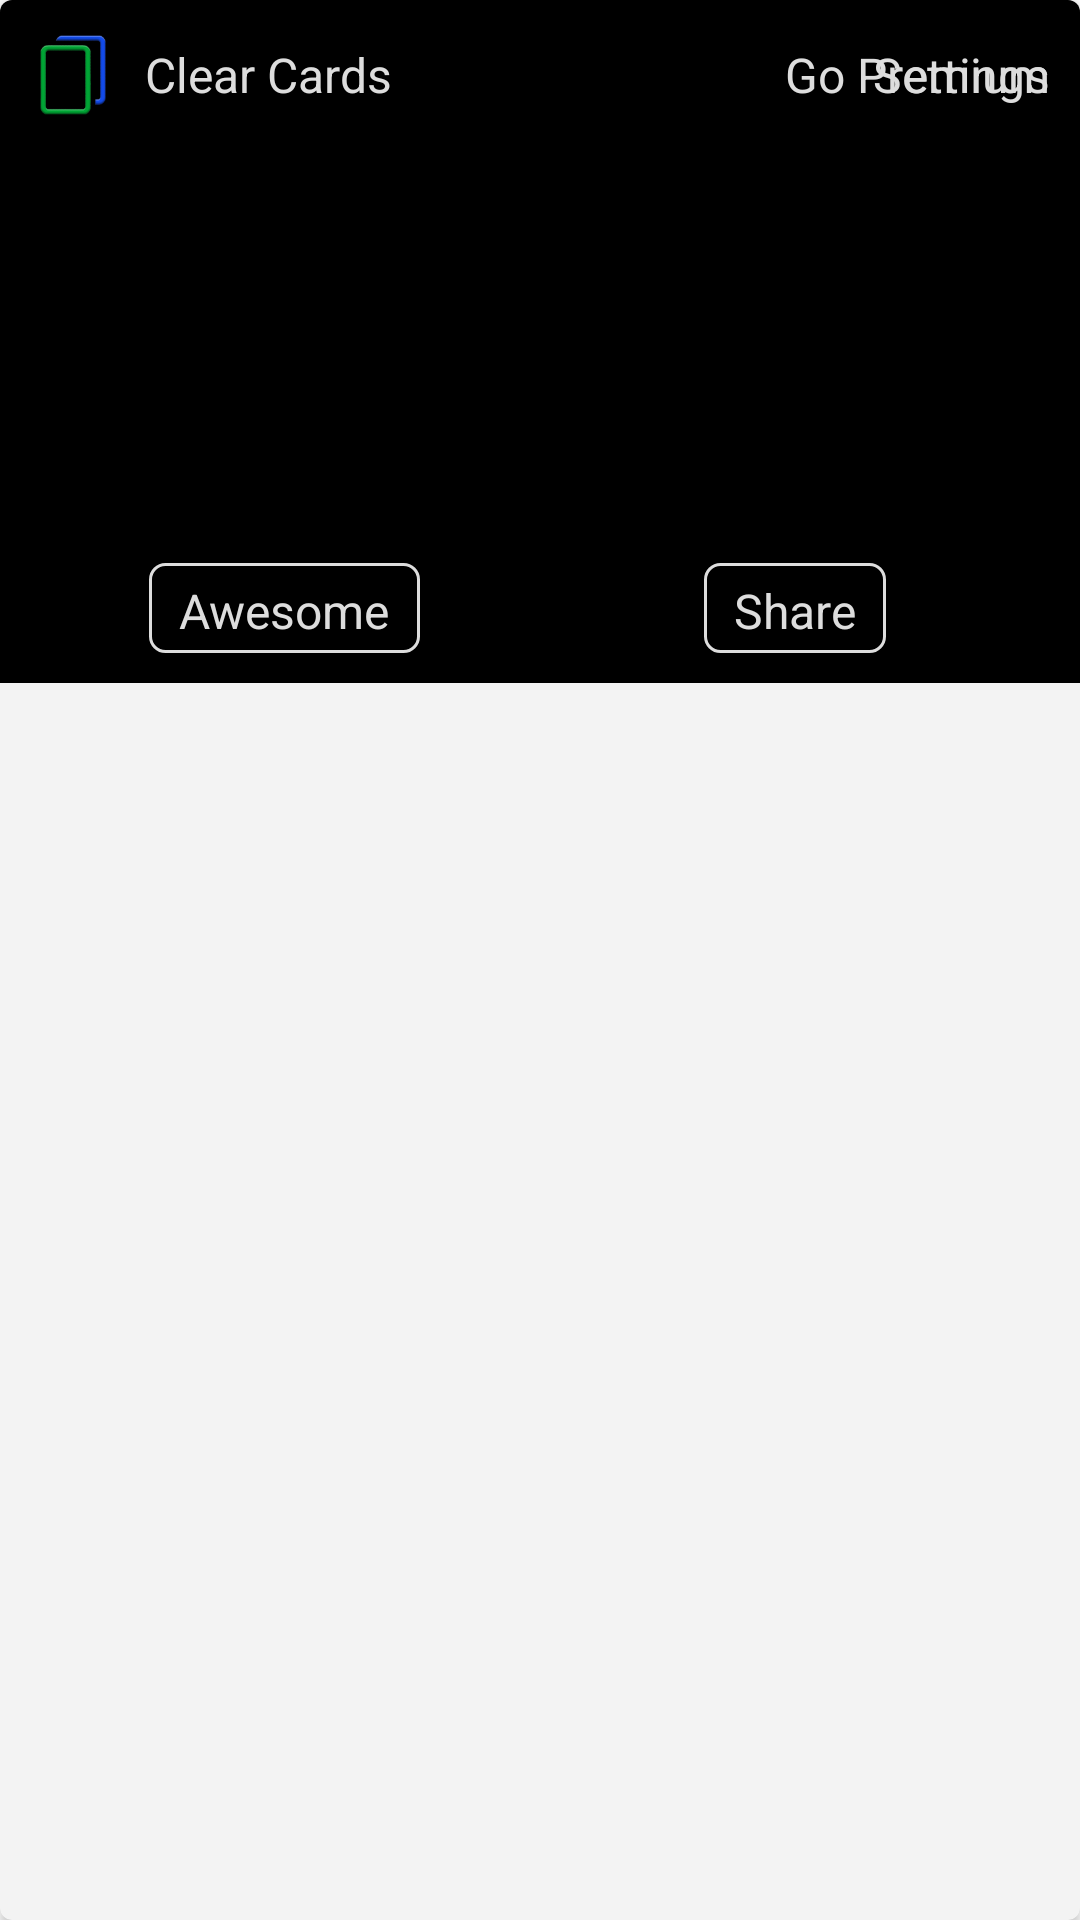

Write the Android layout XML for this screen, with the resource values it uses.
<!-- AndroidManifest.xml: application theme android:Theme.Holo.Light.DarkActionBar -->
<!-- res/layout/adapter_card.xml -->
<android.support.v7.widget.CardView
    xmlns:android="http://schemas.android.com/apk/res/android"
    xmlns:card_view="http://schemas.android.com/apk/res-auto"
    android:id="@+id/card_view"
    android:layout_width="match_parent"
    android:layout_height="wrap_content"
    android:layout_gravity="center"
    android:animateLayoutChanges="true"
    android:elevation="4dp"
    card_view:cardCornerRadius="4dp" >

    

    <LinearLayout
        android:id="@+id/parent_view"
        android:layout_width="match_parent"
        android:layout_height="wrap_content"
        android:orientation="vertical"
        android:background="@color/day">

        <ImageView
            android:id="@+id/card_background"
            android:layout_width="match_parent"
            android:layout_height="wrap_content"
            android:alpha="1.0"
            android:scaleType = "centerCrop"
            android:src="@drawable/ic_blank_120" />

        <LinearLayout
            android:id="@+id/header"
            android:layout_width="match_parent"
            android:layout_height="wrap_content"
            android:layout_alignParentTop="true"
            android:orientation="vertical"
            android:background="@android:color/black" >

            <RelativeLayout
                android:layout_width="match_parent"
                android:layout_height="wrap_content"
                android:orientation="horizontal"
                android:background="@android:color/transparent"
                android:padding="10dp" >

                <ImageView
                    android:id="@+id/header_menu_icon"
                    android:layout_width="wrap_content"
                    android:layout_height="30dp"
                    android:adjustViewBounds="true"
                    android:layout_marginLeft="-10dp"
                    android:src="@drawable/ic_clear_cards" />

                <TextView
                    android:id="@+id/title"
                    android:layout_width="wrap_content"
                    android:layout_height="wrap_content"
                    android:layout_centerVertical="true"
                    android:layout_toRightOf="@+id/header_menu_icon"
                    android:text="Clear Cards"
                    android:textColor="@color/source_text"
                    android:textSize="@dimen/card_type_size" />

                <TextView
                    android:id="@+id/premium"
                    android:layout_width="wrap_content"
                    android:layout_height="wrap_content"
                    android:layout_alignParentRight="true"
                    android:layout_centerVertical="true"
                    android:text="Go Premium"
                    android:textColor="@color/source_text"
                    android:textSize="@dimen/card_type_size" />

                <TextView
                    android:id="@+id/settings"
                    android:layout_width="wrap_content"
                    android:layout_height="wrap_content"
                    android:layout_alignParentRight="true"
                    android:layout_centerVertical="true"
                    android:text="Settings"
                    android:textColor="@color/source_text"
                    android:textSize="@dimen/card_type_size" />
            </RelativeLayout>

            
        </LinearLayout>

        <LinearLayout
            android:layout_width="match_parent"
            android:layout_height="wrap_content"
            android:orientation="vertical"
            android:layout_centerVertical="true">
            <FrameLayout
                android:id="@+id/youtube_fragment"
                android:layout_width="match_parent"
                android:layout_height="wrap_content"
                android:visibility="visible" />
            <LinearLayout
                android:id="@+id/body"
                android:layout_width="match_parent"
                android:layout_height="wrap_content"
                android:gravity="center"
                android:orientation="vertical"
                android:background="@android:color/black"
                android:padding="20dp" >

                <TextView
                    android:id="@+id/card_type"
                    android:layout_width="wrap_content"
                    android:layout_height="wrap_content"
                    android:layout_gravity="left"
                    android:paddingBottom="10dp"
                    android:textColor="@color/source_text"
                    android:textSize="@dimen/card_type_size"
                    android:textStyle="normal" />

                <TextView
                    android:id="@+id/card_text"
                    android:layout_width="wrap_content"
                    android:layout_height="wrap_content"
                    android:textColor="@color/card_text"
                    android:textSize="@dimen/card_text_size"
                    android:shadowColor="@color/card_light_gray"
                    android:shadowDx="1.0"
                    android:shadowDy="1.0"
                    android:shadowRadius="0"
                    android:textStyle="normal" />

                <TextView
                    android:id="@+id/card_source"
                    android:layout_width="wrap_content"
                    android:layout_height="wrap_content"
                    android:layout_gravity="right"
                    android:paddingTop="10dp"
                    android:textColor="@color/source_text"
                    android:textSize="@dimen/card_type_size"
                    android:textStyle="normal" />

                
            </LinearLayout>
        </LinearLayout>

        <LinearLayout
            android:id="@+id/footer"
            android:layout_width="match_parent"
            android:layout_height="wrap_content"
            android:layout_alignParentBottom="true"
            android:gravity="center"
            android:orientation="vertical"
            android:background="@android:color/black"
            android:weightSum="2" >

            

            <LinearLayout
                android:layout_width="match_parent"
                android:layout_height="wrap_content"
                android:orientation="horizontal"
                android:background="@android:color/transparent"
                android:padding="10dp"
                android:weightSum="2" >

                <LinearLayout
                    android:layout_width="0dp"
                    android:layout_height="30dp"
                    android:layout_weight="1"
                    android:background="@android:color/transparent"
                    android:gravity="center" >

                    <TextView
                        android:id="@+id/awesome"
                        android:layout_width="wrap_content"
                        android:layout_height="wrap_content"
                        android:text="Awesome"
                        android:textColor="@color/source_text"
                        android:background="@drawable/border_footer_option"
                        android:textSize="@dimen/card_type_size" />
                </LinearLayout>

                <LinearLayout
                    android:layout_width="0dp"
                    android:layout_height="30dp"
                    android:layout_weight="1"
                    android:background="@android:color/transparent"
                    android:gravity="center" >

                    <TextView
                        android:id="@+id/share"
                        android:layout_width="wrap_content"
                        android:layout_height="wrap_content"
                        android:text="Share"
                        android:textColor="@color/source_text"
                        android:background="@drawable/border_footer_option"
                        android:textSize="@dimen/card_type_size" />
                </LinearLayout>
            </LinearLayout>
        </LinearLayout>

    </LinearLayout>
</android.support.v7.widget.CardView>
<!-- resources referenced by this layout -->
<resources>
  <color name="card_light_gray">#D4D4D4</color>
  <color name="card_text">#FFFFFF</color>
  <color name="day">#F4F4F4</color>
  <color name="source_text">#DDDDDD</color>
  <dimen name="card_text_size">18dp</dimen>
  <dimen name="card_type_size">16dp</dimen>
  <!-- drawable border (drawable) -->
  <?xml version="1.0" encoding="utf-8"?>
  <shape xmlns:android="http://schemas.android.com/apk/res/android"
      android:shape="rectangle" >
  
      <gradient
          android:angle="0"
          android:centerColor="@color/card_green"
          android:centerX="50%"
          android:type="linear" />
  
  </shape>
  <!-- drawable border_footer_option (drawable) -->
  <?xml version="1.0" encoding="utf-8"?>
  <shape xmlns:android="http://schemas.android.com/apk/res/android" android:shape="rectangle">
      <corners android:radius="5dp"/>
      <padding android:left="10dp" android:right="10dp" android:top="5dp" android:bottom="5dp"/>
      <stroke android:width="1dip" android:color="@color/source_text"/>
      
  </shape>
  <!-- drawable ic_clear_cards: png bitmap (drawable-hdpi, 3304 bytes) -->
  <color name="card_green">#279910</color>
</resources>
